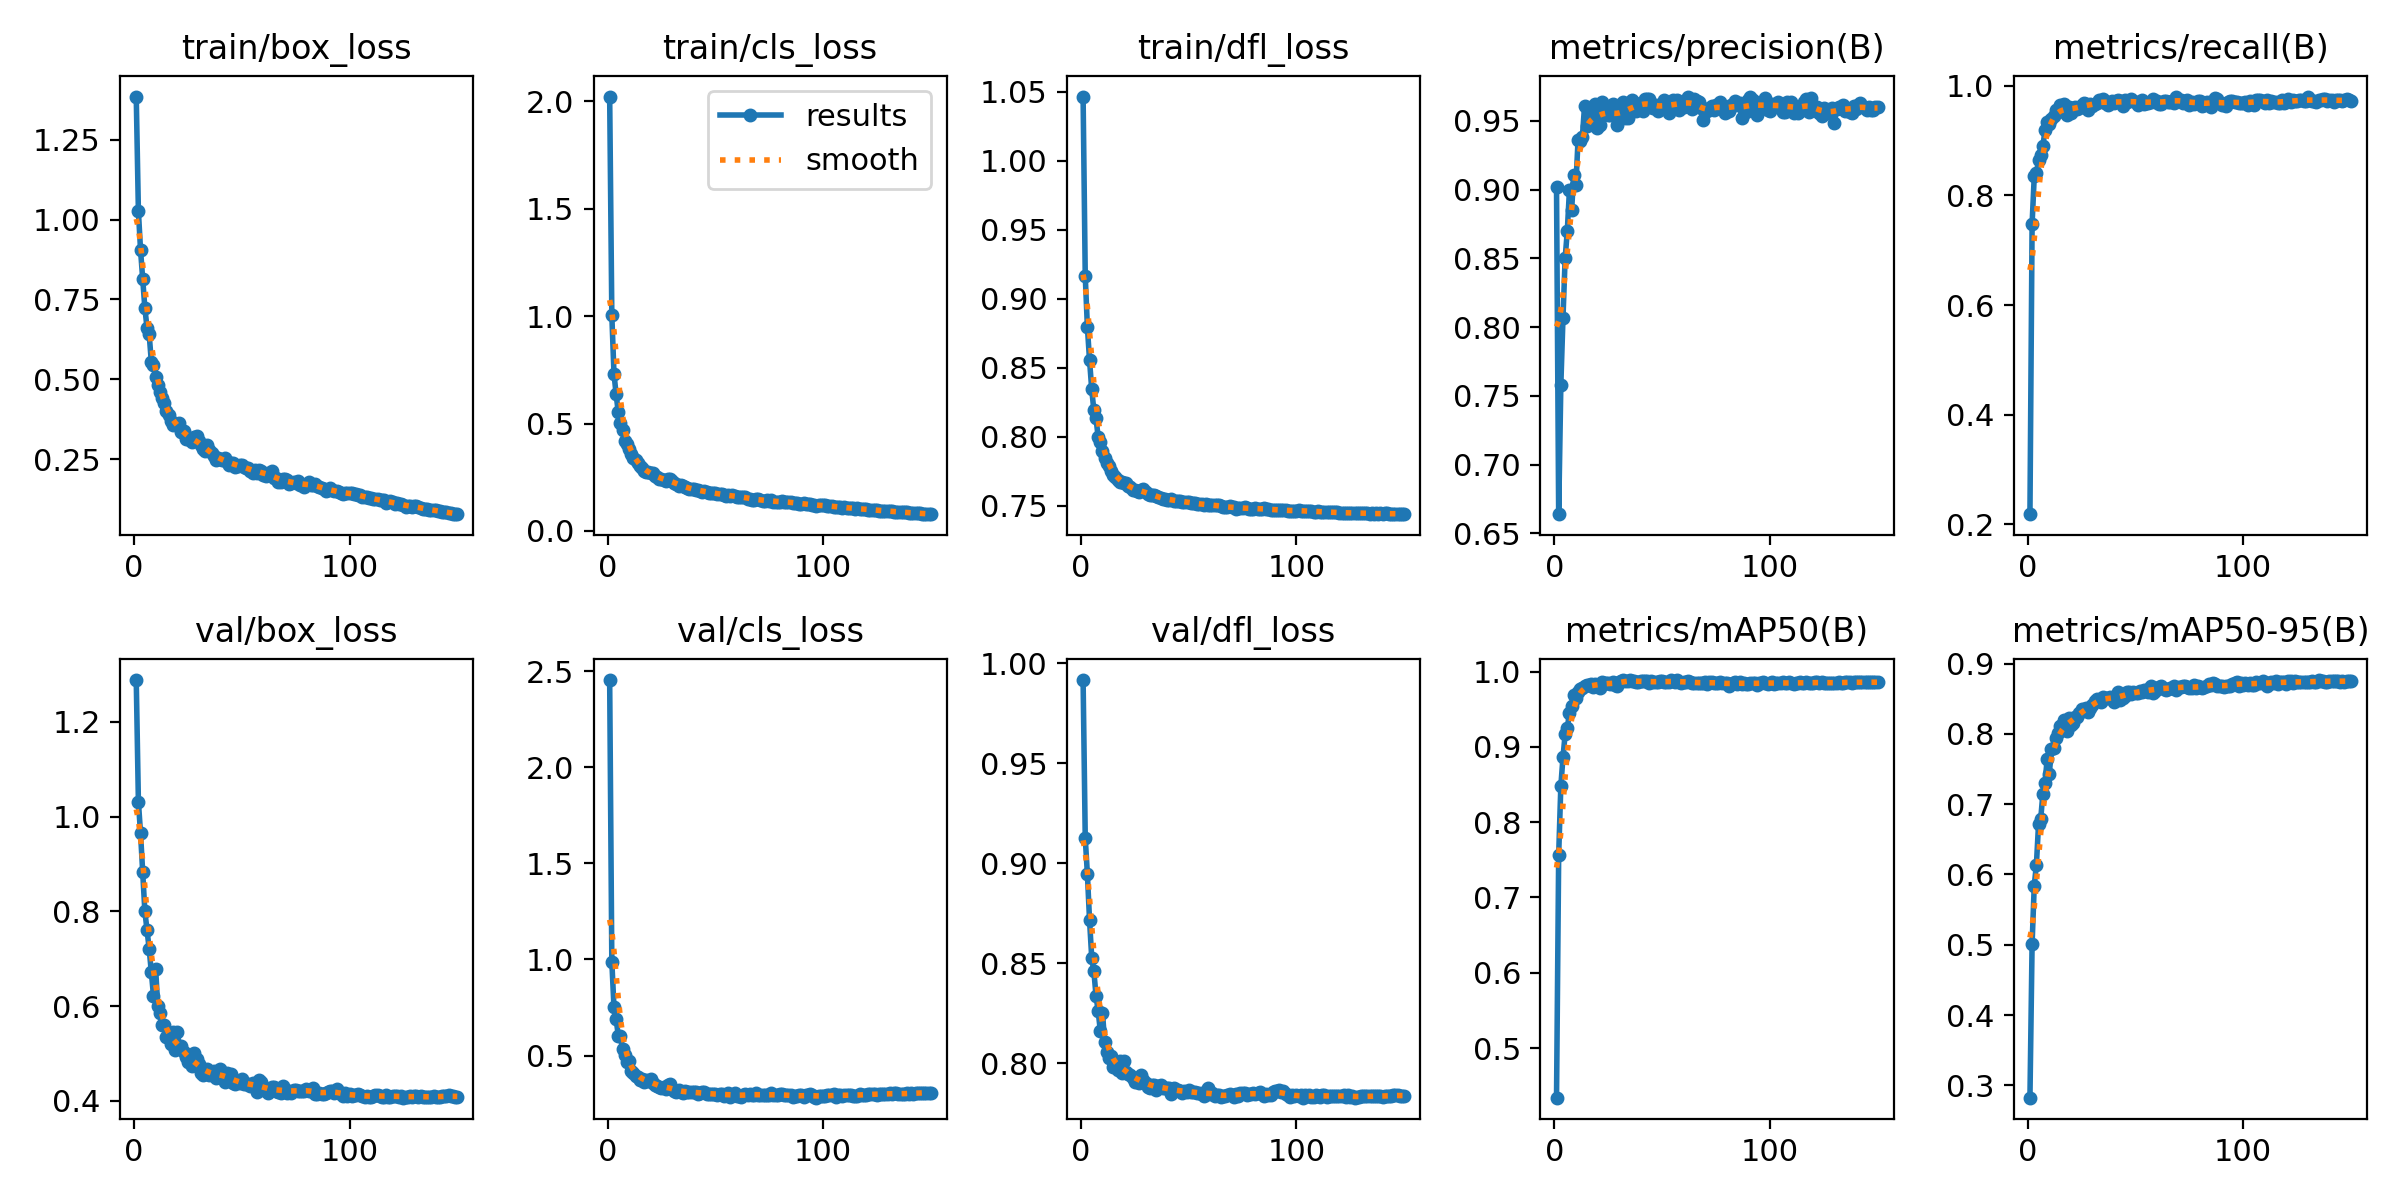

The data file committed next to this chart (first rows):
epoch, time, train/box_loss, train/cls_loss, train/dfl_loss, metrics/precision(B), metrics/recall(B), metrics/mAP50(B), metrics/mAP50-95(B), val/box_loss, val/cls_loss, val/dfl_loss, lr/pg0, lr/pg1, lr/pg2
1, 36.06, 1.386, 2.022, 1.047, 0.902, 0.2182, 0.434, 0.2824, 1.288, 2.454, 0.9917, 0.06728, 0.0003305, 0.0003305
2, 69.28, 1.027, 1.005, 0.9164, 0.6641, 0.7483, 0.7564, 0.5013, 1.032, 0.9886, 0.9127, 0.03428, 0.0006594, 0.0006594
3, 103.8, 0.9045, 0.7323, 0.8792, 0.7577, 0.8349, 0.8478, 0.5841, 0.9646, 0.7523, 0.8945, 0.001269, 0.000984, 0.000984
4, 136.8, 0.8138, 0.6352, 0.8553, 0.8068, 0.8404, 0.8861, 0.614, 0.8837, 0.6897, 0.8714, 0.0009802, 0.0009802, 0.0009802
5, 170.2, 0.7232, 0.5523, 0.8345, 0.8501, 0.8639, 0.9168, 0.6721, 0.8003, 0.6036, 0.8528, 0.0009736, 0.0009736, 0.0009736
6, 206.2, 0.6612, 0.5004, 0.819, 0.87, 0.8737, 0.925, 0.6791, 0.7617, 0.5993, 0.8459, 0.000967, 0.000967, 0.000967
7, 239.9, 0.6412, 0.4689, 0.8133, 0.8996, 0.8902, 0.9452, 0.7147, 0.7211, 0.533, 0.8338, 0.0009604, 0.0009604, 0.0009604
8, 272.2, 0.5544, 0.4191, 0.7995, 0.8851, 0.9193, 0.9547, 0.7306, 0.672, 0.5006, 0.826, 0.0009538, 0.0009538, 0.0009538
9, 306.6, 0.5435, 0.4046, 0.7959, 0.9106, 0.9334, 0.9687, 0.7642, 0.6223, 0.4644, 0.8162, 0.0009472, 0.0009472, 0.0009472
10, 339.3, 0.5061, 0.3795, 0.7899, 0.9034, 0.9311, 0.9643, 0.7435, 0.679, 0.4725, 0.8254, 0.0009406, 0.0009406, 0.0009406
11, 371.9, 0.482, 0.3582, 0.7848, 0.9364, 0.939, 0.973, 0.7788, 0.5994, 0.4209, 0.8106, 0.000934, 0.000934, 0.000934
12, 405.5, 0.4587, 0.3389, 0.7807, 0.9355, 0.9458, 0.9769, 0.7799, 0.5857, 0.4093, 0.8056, 0.0009274, 0.0009274, 0.0009274
13, 438.8, 0.442, 0.3291, 0.7784, 0.9384, 0.9558, 0.978, 0.794, 0.5594, 0.3961, 0.8026, 0.0009208, 0.0009208, 0.0009208
14, 471.9, 0.4262, 0.3171, 0.775, 0.9607, 0.9517, 0.9811, 0.8012, 0.5598, 0.3862, 0.8034, 0.0009142, 0.0009142, 0.0009142
15, 504.7, 0.4002, 0.301, 0.7723, 0.946, 0.9656, 0.9815, 0.8105, 0.5343, 0.3717, 0.7983, 0.0009076, 0.0009076, 0.0009076
16, 537.3, 0.3888, 0.2917, 0.7708, 0.954, 0.9558, 0.9818, 0.8122, 0.5324, 0.376, 0.7984, 0.000901, 0.000901, 0.000901
17, 570.5, 0.3693, 0.281, 0.7682, 0.9494, 0.9664, 0.9838, 0.82, 0.5192, 0.3606, 0.7968, 0.0008944, 0.0008944, 0.0008944
18, 603.3, 0.3579, 0.274, 0.7673, 0.9523, 0.9474, 0.9792, 0.804, 0.5445, 0.3736, 0.801, 0.0008878, 0.0008878, 0.0008878
19, 636.1, 0.3607, 0.2721, 0.7667, 0.9626, 0.9608, 0.9839, 0.8231, 0.5076, 0.3683, 0.7952, 0.0008812, 0.0008812, 0.0008812
20, 668.7, 0.3574, 0.2682, 0.7665, 0.9447, 0.9513, 0.9824, 0.8122, 0.5446, 0.3805, 0.8011, 0.0008746, 0.0008746, 0.0008746
21, 701.2, 0.3644, 0.2696, 0.7661, 0.9471, 0.9591, 0.9776, 0.816, 0.5168, 0.3585, 0.7959, 0.000868, 0.000868, 0.000868
22, 734, 0.3358, 0.2555, 0.7642, 0.964, 0.9616, 0.9867, 0.8239, 0.515, 0.3449, 0.7945, 0.0008614, 0.0008614, 0.0008614
23, 767.5, 0.3371, 0.2524, 0.7634, 0.9565, 0.9583, 0.9846, 0.8246, 0.5025, 0.3418, 0.7941, 0.0008548, 0.0008548, 0.0008548
24, 801.7, 0.3123, 0.2404, 0.7613, 0.958, 0.9593, 0.9855, 0.83, 0.4936, 0.338, 0.7929, 0.0008482, 0.0008482, 0.0008482
25, 836.4, 0.3174, 0.2406, 0.7614, 0.9543, 0.9656, 0.9847, 0.8352, 0.4815, 0.3327, 0.7906, 0.0008416, 0.0008416, 0.0008416
26, 869.6, 0.3086, 0.2372, 0.7603, 0.9543, 0.9685, 0.9833, 0.8334, 0.4822, 0.3362, 0.7917, 0.000835, 0.000835, 0.000835
27, 902.4, 0.3042, 0.2334, 0.7601, 0.9626, 0.9665, 0.9863, 0.8372, 0.4733, 0.3254, 0.7903, 0.0008284, 0.0008284, 0.0008284
28, 936, 0.3203, 0.2437, 0.7615, 0.9539, 0.9558, 0.9822, 0.8306, 0.5018, 0.3442, 0.7939, 0.0008218, 0.0008218, 0.0008218
29, 968.9, 0.3233, 0.241, 0.7618, 0.9468, 0.9666, 0.9803, 0.8366, 0.4894, 0.3494, 0.7915, 0.0008152, 0.0008152, 0.0008152
30, 1002, 0.3054, 0.2314, 0.7601, 0.952, 0.963, 0.9855, 0.8409, 0.478, 0.3282, 0.79, 0.0008086, 0.0008086, 0.0008086
31, 1034, 0.2932, 0.223, 0.7583, 0.9608, 0.9675, 0.9872, 0.8465, 0.4585, 0.3149, 0.7883, 0.000802, 0.000802, 0.000802
32, 1067, 0.2827, 0.2167, 0.7576, 0.9641, 0.9696, 0.9888, 0.8499, 0.4543, 0.3099, 0.7878, 0.0007954, 0.0007954, 0.0007954
33, 1100, 0.2745, 0.2109, 0.7574, 0.9518, 0.9736, 0.987, 0.8484, 0.4629, 0.3197, 0.7889, 0.0007888, 0.0007888, 0.0007888
34, 1133, 0.2931, 0.2149, 0.7578, 0.9522, 0.972, 0.9877, 0.8457, 0.4675, 0.3123, 0.7891, 0.0007822, 0.0007822, 0.0007822
35, 1166, 0.277, 0.208, 0.7567, 0.9598, 0.976, 0.9883, 0.8519, 0.4538, 0.3059, 0.7867, 0.0007756, 0.0007756, 0.0007756
36, 1199, 0.2675, 0.2036, 0.7563, 0.9655, 0.9683, 0.9878, 0.8511, 0.4604, 0.317, 0.7886, 0.000769, 0.000769, 0.000769
37, 1232, 0.2581, 0.2007, 0.7552, 0.9618, 0.9658, 0.9881, 0.851, 0.4621, 0.3078, 0.7891, 0.0007624, 0.0007624, 0.0007624
38, 1265, 0.2469, 0.1957, 0.7547, 0.9574, 0.9681, 0.9865, 0.8529, 0.4484, 0.31, 0.7874, 0.0007558, 0.0007558, 0.0007558
39, 1298, 0.2535, 0.1956, 0.755, 0.9621, 0.9722, 0.986, 0.8506, 0.4506, 0.3117, 0.7878, 0.0007492, 0.0007492, 0.0007492
40, 1331, 0.2511, 0.1947, 0.7543, 0.9631, 0.9678, 0.9872, 0.8455, 0.4679, 0.3106, 0.7877, 0.0007426, 0.0007426, 0.0007426
41, 1364, 0.2469, 0.1913, 0.7543, 0.9575, 0.9716, 0.9875, 0.8507, 0.4547, 0.3093, 0.7876, 0.000736, 0.000736, 0.000736
42, 1397, 0.254, 0.1923, 0.7547, 0.9658, 0.9741, 0.9869, 0.8592, 0.44, 0.3003, 0.7845, 0.0007294, 0.0007294, 0.0007294
43, 1430, 0.2394, 0.187, 0.7536, 0.9661, 0.9729, 0.9875, 0.8484, 0.4595, 0.304, 0.7879, 0.0007228, 0.0007228, 0.0007228
44, 1464, 0.2327, 0.1827, 0.7534, 0.9657, 0.9623, 0.9845, 0.8508, 0.4493, 0.3128, 0.7865, 0.0007162, 0.0007162, 0.0007162
45, 1497, 0.2364, 0.1839, 0.7531, 0.9599, 0.9746, 0.9878, 0.8543, 0.4562, 0.3085, 0.7865, 0.0007096, 0.0007096, 0.0007096
46, 1530, 0.2388, 0.1832, 0.7536, 0.9597, 0.9698, 0.9866, 0.8601, 0.4383, 0.3, 0.7863, 0.000703, 0.000703, 0.000703
47, 1564, 0.226, 0.1781, 0.7529, 0.9614, 0.9717, 0.9857, 0.8589, 0.4361, 0.2994, 0.785, 0.0006964, 0.0006964, 0.0006964
48, 1597, 0.2282, 0.1767, 0.7528, 0.9573, 0.9766, 0.9859, 0.8571, 0.4408, 0.3022, 0.7861, 0.0006898, 0.0006898, 0.0006898
49, 1630, 0.2311, 0.1782, 0.7525, 0.9606, 0.9728, 0.9874, 0.8593, 0.4371, 0.2982, 0.7858, 0.0006832, 0.0006832, 0.0006832
50, 1663, 0.2308, 0.1767, 0.7524, 0.9615, 0.9697, 0.9877, 0.8581, 0.4456, 0.3002, 0.7868, 0.0006766, 0.0006766, 0.0006766
51, 1699, 0.2248, 0.1733, 0.7522, 0.965, 0.9657, 0.9863, 0.8584, 0.435, 0.2938, 0.7856, 0.00067, 0.00067, 0.00067
52, 1732, 0.2227, 0.1719, 0.7517, 0.9607, 0.9697, 0.9862, 0.8606, 0.4363, 0.3019, 0.7857, 0.0006634, 0.0006634, 0.0006634
53, 1766, 0.2218, 0.1713, 0.7518, 0.9557, 0.9744, 0.9862, 0.8596, 0.4355, 0.3018, 0.7856, 0.0006568, 0.0006568, 0.0006568
54, 1799, 0.2132, 0.1668, 0.7512, 0.9607, 0.9671, 0.9884, 0.8624, 0.4324, 0.2914, 0.7849, 0.0006502, 0.0006502, 0.0006502
55, 1832, 0.2074, 0.1629, 0.7509, 0.9651, 0.9692, 0.9869, 0.8617, 0.4387, 0.2971, 0.785, 0.0006436, 0.0006436, 0.0006436
56, 1865, 0.2155, 0.1661, 0.7512, 0.9631, 0.9685, 0.986, 0.8592, 0.4333, 0.303, 0.7848, 0.000637, 0.000637, 0.000637
57, 1898, 0.2077, 0.1626, 0.7506, 0.9656, 0.9704, 0.9885, 0.8686, 0.419, 0.2858, 0.7835, 0.0006304, 0.0006304, 0.0006304
58, 1931, 0.2168, 0.1655, 0.7512, 0.9581, 0.9754, 0.9864, 0.8579, 0.4449, 0.2972, 0.7859, 0.0006238, 0.0006238, 0.0006238
59, 1965, 0.2115, 0.1638, 0.7506, 0.9632, 0.9698, 0.9852, 0.8602, 0.4392, 0.3058, 0.7875, 0.0006172, 0.0006172, 0.0006172
60, 1998, 0.2012, 0.159, 0.7501, 0.96, 0.9731, 0.9864, 0.865, 0.4277, 0.2887, 0.7845, 0.0006106, 0.0006106, 0.0006106
... 90 more rows
